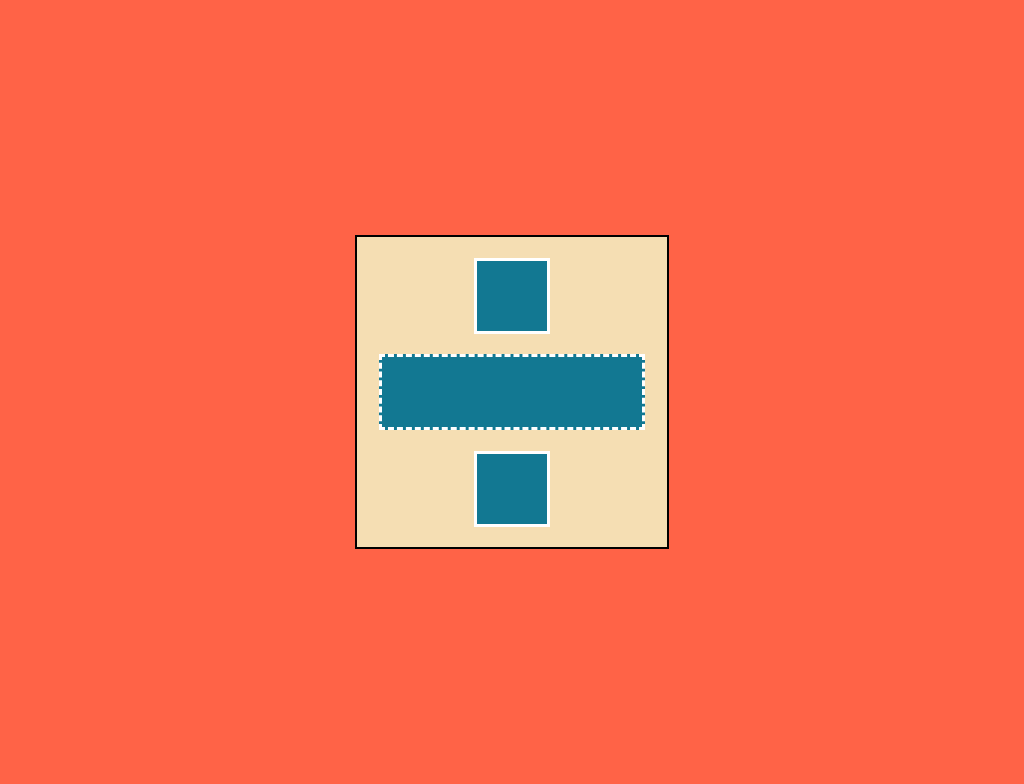

Here is a drawing made with CSS. Write the source that renders it.

<!-- file: index.html -->
<!DOCTYPE html>
<html>
  <head>
    <meta charset="utf-8" />
    <meta name="viewport" content="width=device-width" />
    <link rel="stylesheet" href="styles.css" />
    <title>repl.it</title>
  </head>
  <body>
    <div class="div">
      <div class="div_top_bottle"></div>
      <div class="div_center"></div>
      <div class="div_top_bottle"></div>
    </div>
  </body>
</html>


/* file: styles.css */
body {
  height: 100vh;
  background-color: #ff6347;
  display: flex;
  justify-content: center;
  align-items: center;
}

.div {
  height: 310px;
  width: 310px;
  background-color: #f5deb3;
  color: #f5deb3;
  display: flex;
  flex-direction: column;
  justify-content: space-evenly;
  align-items: center;
  border: solid 2px black;
}

.div_top_bottle {
  height: 70px;
  width: 70px;
  background-color: #127892;
  border: solid 3px #ffffff;
}

.div_center {
  height: 70px;
  width: 260px;
  background-color: #127892;
  border: dashed #ffffff;
}
